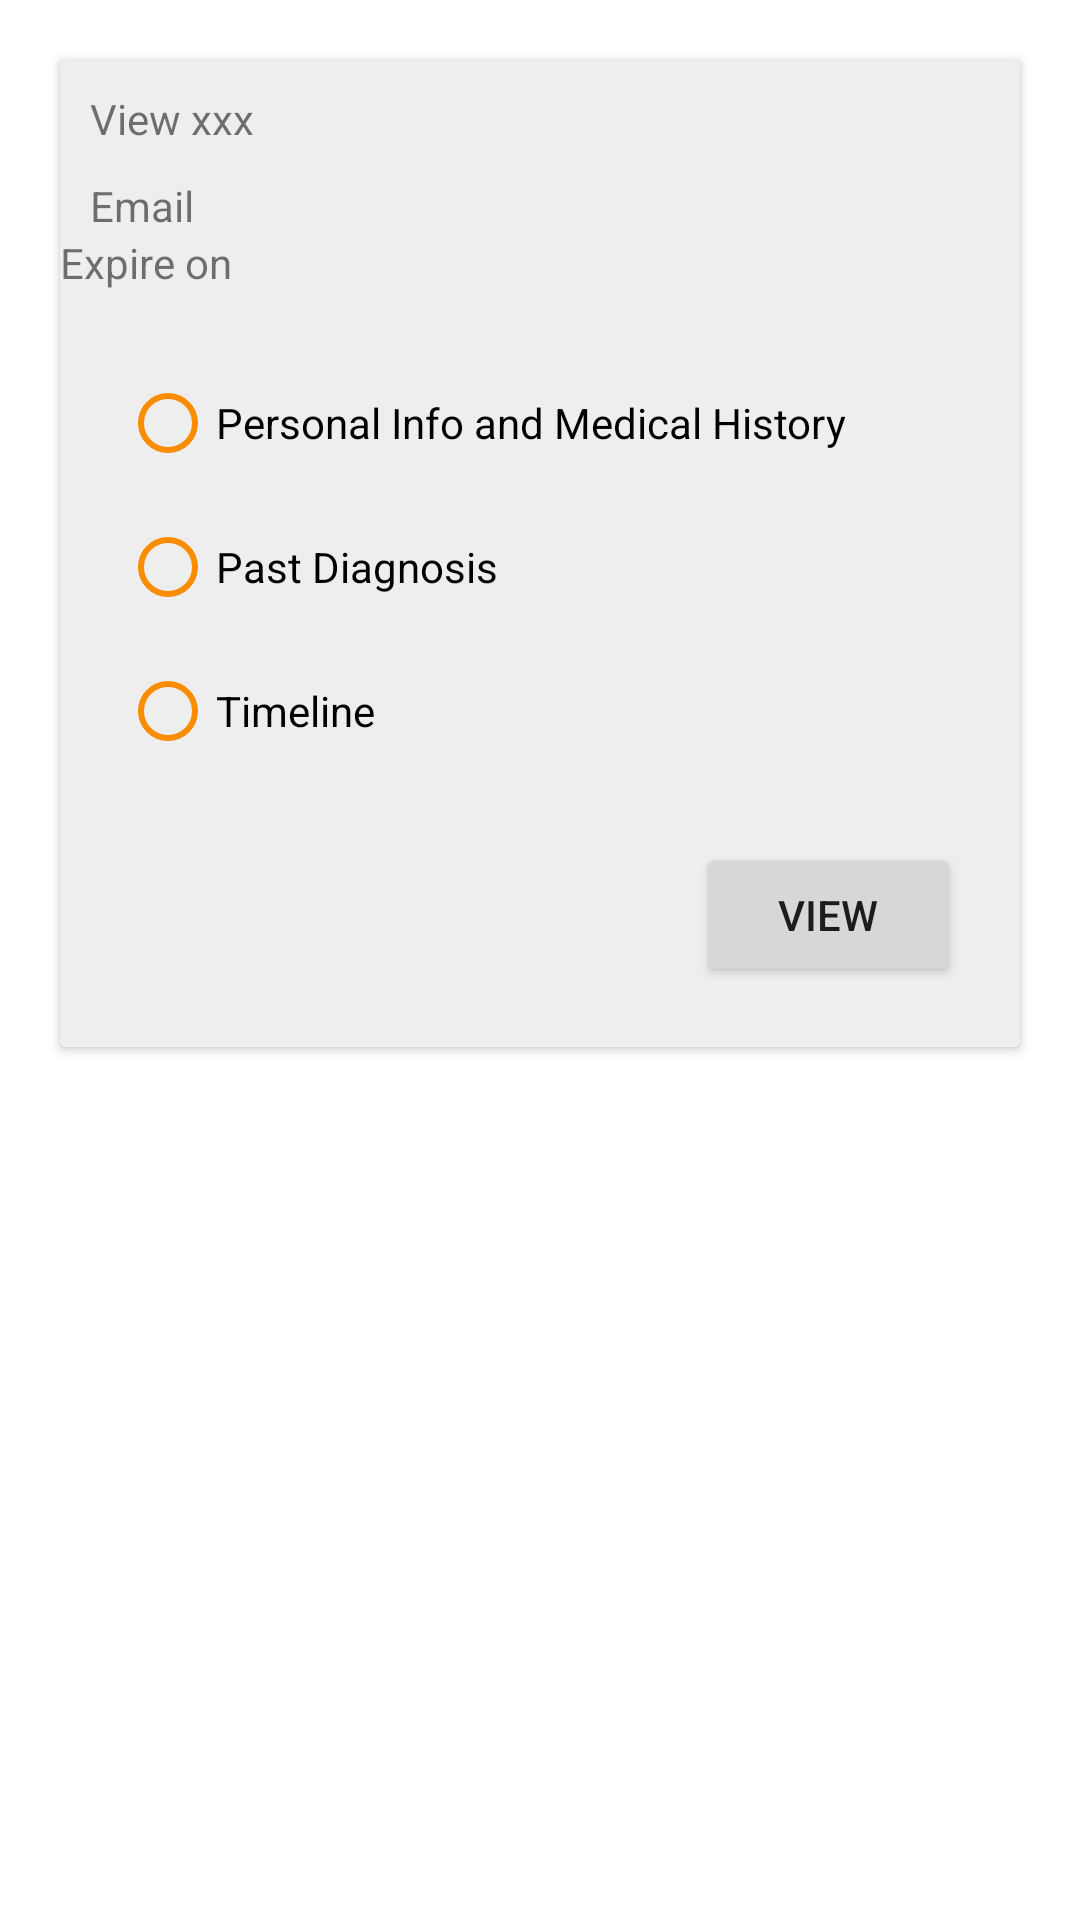

This screen was rendered from an Android layout file. Write that file and the resources it references.
<!-- AndroidManifest.xml: application theme Theme.UHealth -->
<!-- res/layout/rv_share_accepted_item.xml -->
<?xml version="1.0" encoding="utf-8"?>
<RelativeLayout
    xmlns:android="http://schemas.android.com/apk/res/android" android:layout_width="match_parent"
    android:layout_height="wrap_content">

    <androidx.cardview.widget.CardView
        android:layout_width="match_parent"
        android:layout_height="wrap_content"
        android:layout_margin="20dp"
        android:padding="20dp"
        android:elevation="10dp">

        <RelativeLayout
            android:layout_width="match_parent"
            android:layout_height="wrap_content"
            android:background="@color/grayLight"
            >

            <TextView
                android:id="@+id/Accepted_title"
                android:layout_width="match_parent"
                android:layout_height="wrap_content"
                android:background="@drawable/horizontalorangegradient"
                android:padding="10dp"
                android:text="View xxx "/>

            <RelativeLayout
                android:id="@+id/Accepted_belowtitlelayout"
                android:layout_below="@id/Accepted_title"
                android:layout_width="match_parent"
                android:layout_height="wrap_content"
                android:background="@drawable/horizontalorangegradient">
                <TextView
                    android:id="@+id/Accepted_email"
                    android:layout_width="wrap_content"
                    android:layout_height="wrap_content"
                    android:layout_alignParentStart="true"
                    android:paddingStart="10dp"
                    android:text="Email"/>

                <TextView
                    android:id="@+id/Accepted_expire"
                    android:layout_width="wrap_content"
                    android:layout_height="wrap_content"
                    android:layout_below="@id/Accepted_email"
                    android:paddingEnd="10dp"
                    android:text="Expire on"/>

            </RelativeLayout>



            <RadioGroup
                android:id="@+id/Accepted_RG"
                android:layout_below="@id/Accepted_belowtitlelayout"
                android:layout_width="match_parent"
                android:layout_height="wrap_content"
                android:padding="20dp">

                <RadioButton
                    android:id="@+id/Accepted_InfoandHistroy"
                    android:layout_width="wrap_content"
                    android:layout_height="wrap_content"
                    android:buttonTint="@color/orangeDark"
                    android:text="Personal Info and Medical History"/>
                <RadioButton
                    android:id="@+id/Accepted_Diagnosis"
                    android:layout_width="wrap_content"
                    android:layout_height="wrap_content"
                    android:buttonTint="@color/orangeDark"
                    android:text="Past Diagnosis"/>
                <RadioButton
                    android:id="@+id/Accepted_Timeline"
                    android:layout_width="wrap_content"
                    android:layout_height="wrap_content"
                    android:buttonTint="@color/orangeDark"
                    android:text="Timeline"/>
            </RadioGroup>
            <Button
                android:id="@+id/Accepted_view"
                android:layout_below="@+id/Accepted_RG"
                android:layout_width="wrap_content"
                android:layout_height="wrap_content"
                android:layout_alignParentEnd="true"
                android:layout_marginRight="20dp"
                android:layout_marginBottom="20dp"
                android:text="View"/>



        </RelativeLayout>

    </androidx.cardview.widget.CardView>

</RelativeLayout>
<!-- resources referenced by this layout -->
<resources>
  <color name="grayLight">#eeeeee</color>
  <color name="orangeDark">#fb8c00</color>
  <style name="Theme.UHealth" parent="Theme.MaterialComponents.DayNight.DarkActionBar">
          
          <item name="colorPrimary">@color/purple_500</item>
          <item name="colorPrimaryVariant">@color/purple_700</item>
          <item name="colorOnPrimary">@color/white</item>
          
          <item name="colorSecondary">@color/teal_200</item>
          <item name="colorSecondaryVariant">@color/teal_700</item>
          <item name="colorOnSecondary">@color/black</item>
          
          <item name="android:statusBarColor" tools:targetApi="l">?attr/colorPrimaryVariant</item>
          
      </style>
  <color name="purple_500">#FF6200EE</color>
  <color name="purple_700">#FF3700B3</color>
  <color name="white">#FFFFFFFF</color>
  <color name="teal_200">#FF03DAC5</color>
  <color name="teal_700">#FF018786</color>
  <color name="black">#FF000000</color>
</resources>
